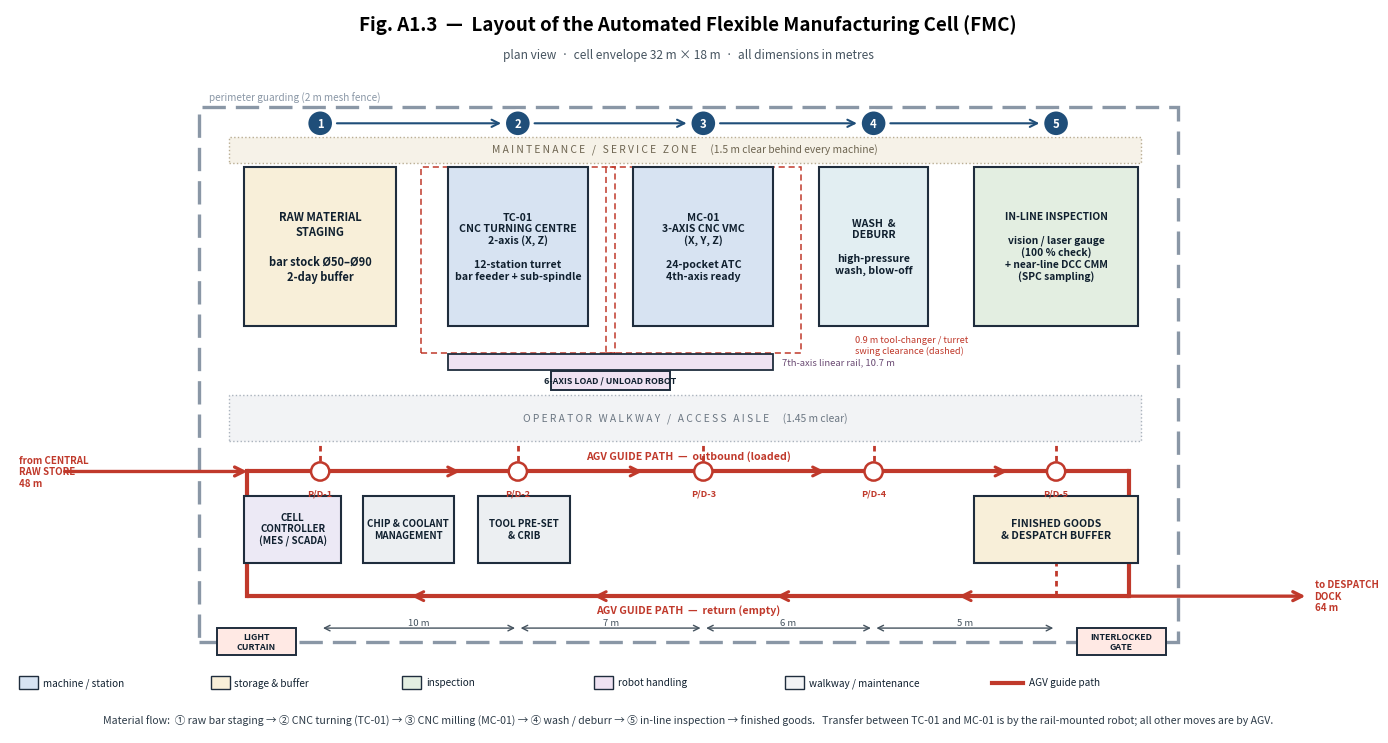

The script that saved this image: (Note: this script raises an exception after producing the figure.)
#!/usr/bin/env python3
"""Cell layout diagram for the Automated Flexible Manufacturing Cell."""
import matplotlib
matplotlib.use("Agg")
import matplotlib.pyplot as plt
from matplotlib.patches import Rectangle, FancyArrowPatch, Circle

fig, ax = plt.subplots(figsize=(17.5, 10.6), dpi=150)
ax.set_xlim(-6.2, 38.4); ax.set_ylim(-3.0, 20.8); ax.axis("off"); ax.set_aspect("equal")

E="#1f2d3d"; MACH="#d7e3f2"; STORE="#f8efd9"; INSP="#e3eee1"; WALK="#f2f3f5"
AGV="#c0392b"; ROBOT="#efe2f2"; FENCE="#8a97a6"

def box(x,y,w,h,t,fs=8.6,fill=MACH,bold=True,lw=1.5,ls="-"):
    ax.add_patch(Rectangle((x,y),w,h,facecolor=fill,edgecolor=E,lw=lw,ls=ls,zorder=3))
    ax.text(x+w/2,y+h/2,t,ha="center",va="center",fontsize=fs,zorder=4,
            fontweight="bold" if bold else "normal",color="#10202f")
def lab(x,y,t,fs=7.6,ha="center",va="center",bold=False,color="#10202f",rot=0,z=6):
    ax.text(x,y,t,ha=ha,va=va,fontsize=fs,rotation=rot,zorder=z,
            fontweight="bold" if bold else "normal",color=color)
def arr(x1,y1,x2,y2,color=E,lw=1.3,ls="-",z=5,ms=12):
    ax.annotate("",xy=(x2,y2),xytext=(x1,y1),zorder=z,
                arrowprops=dict(arrowstyle="->",color=color,lw=lw,ls=ls,
                                shrinkA=0,shrinkB=0,mutation_scale=ms))

ax.text(16.1,20.1,"Fig. A1.3  —  Layout of the Automated Flexible Manufacturing Cell (FMC)",
        ha="center",fontsize=13.5,fontweight="bold")
ax.text(16.1,19.2,"plan view  ·  cell envelope 32 m × 18 m  ·  all dimensions in metres",
        ha="center",fontsize=8.6,color="#45535f",style="italic")

# ---- safety fence -------------------------------------------------------
ax.add_patch(Rectangle((0,0),32.2,17.6,facecolor="none",edgecolor=FENCE,lw=2.4,
                       ls=(0,(7,3)),zorder=1))
lab(0.35,17.9,"perimeter guarding (2 m mesh fence)",fs=7.2,ha="left",color=FENCE)
box(28.9,-0.45,2.9,0.9,"INTERLOCKED\nGATE",fs=6.4,fill="#ffe9e4",lw=1.4)
box(0.6,-0.45,2.6,0.9,"LIGHT\nCURTAIN",fs=6.4,fill="#ffe9e4",lw=1.4)

# ---- maintenance strip --------------------------------------------------
ax.add_patch(Rectangle((1.0,15.75),30.0,0.85,facecolor="#f6f2e8",edgecolor="#b9ad93",
                       lw=1.0,ls=":",zorder=1))
lab(16.0,16.17,"M A I N T E N A N C E   /   S E R V I C E   Z O N E      (1.5 m clear behind every machine)",
    fs=7.4,color="#6d6450")

# ---- machines -----------------------------------------------------------
box(1.5,10.4,5.0,5.2,"RAW MATERIAL\nSTAGING\n\nbar stock Ø50–Ø90\n2-day buffer",fs=8.0,fill=STORE)
box(8.2,10.4,4.6,5.2,"TC-01\nCNC TURNING CENTRE\n2-axis (X, Z)\n\n12-station turret\nbar feeder + sub-spindle",fs=7.6)
box(14.3,10.4,4.6,5.2,"MC-01\n3-AXIS CNC VMC\n(X, Y, Z)\n\n24-pocket ATC\n4th-axis ready",fs=7.6)
box(20.4,10.4,3.6,5.2,"WASH  &\nDEBURR\n\nhigh-pressure\nwash, blow-off",fs=7.6,fill="#e2eef2")
box(25.5,10.4,5.4,5.2,"IN-LINE INSPECTION\n\nvision / laser gauge\n(100 % check)\n+ near-line DCC CMM\n(SPC sampling)",fs=7.4,fill=INSP)

# tool changer / turret swing clearance
for mx in (8.2, 14.3):
    ax.add_patch(Rectangle((mx-0.9,9.5),4.6+1.8,6.1,facecolor="none",
                           edgecolor="#c0392b",lw=1.1,ls=(0,(4,2.5)),zorder=2))
lab(21.6,9.75,"0.9 m tool-changer / turret\nswing clearance (dashed)",fs=6.6,
    ha="left",color="#c0392b")

# ---- robot on linear rail ----------------------------------------------
ax.add_patch(Rectangle((8.2,8.95),10.7,0.5,facecolor=ROBOT,edgecolor=E,lw=1.3,zorder=3))
lab(19.2,9.2,"7th-axis linear rail, 10.7 m",fs=6.8,ha="left",color="#6a4a73")
box(11.6,8.28,3.9,0.62,"6-AXIS LOAD / UNLOAD ROBOT",fs=6.4,fill=ROBOT,lw=1.4)

# ---- operator walkway ---------------------------------------------------
ax.add_patch(Rectangle((1.0,6.6),30.0,1.5,facecolor=WALK,edgecolor="#aab3bd",
                       lw=1.0,ls=":",zorder=1))
lab(16.0,7.35,"O P E R A T O R   W A L K W A Y   /   A C C E S S   A I S L E      (1.45 m clear)",
    fs=7.4,color="#6b7682")

# ---- AGV guide path -----------------------------------------------------
OUT_Y, RET_Y = 5.6, 1.5
ax.plot([1.6,30.6],[OUT_Y,OUT_Y],color=AGV,lw=3.0,solid_capstyle="round",zorder=2)
ax.plot([1.6,30.6],[RET_Y,RET_Y],color=AGV,lw=3.0,solid_capstyle="round",zorder=2)
ax.plot([1.6,1.6],[RET_Y,OUT_Y],color=AGV,lw=3.0,zorder=2)
ax.plot([30.6,30.6],[RET_Y,OUT_Y],color=AGV,lw=3.0,zorder=2)
for x in (7.0,13.0,19.0,25.0):
    arr(x,OUT_Y,x+1.6,OUT_Y,color=AGV,lw=2.2,ms=16)
for x in (25.0,19.0,13.0,7.0):
    arr(x+1.6,RET_Y,x,RET_Y,color=AGV,lw=2.2,ms=16)
lab(16.1,6.12,"AGV GUIDE PATH  —  outbound (loaded)",fs=7.6,bold=True,color=AGV)
lab(16.1,1.05,"AGV GUIDE PATH  —  return (empty)",fs=7.6,bold=True,color=AGV)

# P/D stations
for x,name in ((4.0,"P/D-1"),(10.5,"P/D-2"),(16.6,"P/D-3"),(22.2,"P/D-4"),(28.2,"P/D-5")):
    ax.plot([x,x],[OUT_Y,6.6],color=AGV,lw=2.0,ls=(0,(2,1.6)),zorder=2)
    ax.add_patch(Circle((x,OUT_Y),0.30,facecolor="#ffffff",edgecolor=AGV,lw=1.8,zorder=6))
    lab(x,OUT_Y-0.72,name,fs=6.6,bold=True,color=AGV)

# ---- finished goods -----------------------------------------------------
box(25.5,2.6,5.4,2.2,"FINISHED GOODS\n& DESPATCH BUFFER",fs=7.6,fill=STORE)
ax.plot([28.2,28.2],[RET_Y,2.6],color=AGV,lw=2.0,ls=(0,(2,1.6)),zorder=2)

# ---- ancillaries --------------------------------------------------------
box(1.5,2.6,3.2,2.2,"CELL\nCONTROLLER\n(MES / SCADA)",fs=7.0,fill="#ece9f5")
box(5.4,2.6,3.0,2.2,"CHIP & COOLANT\nMANAGEMENT",fs=7.0,fill="#eceff2")
box(9.2,2.6,3.0,2.2,"TOOL PRE-SET\n& CRIB",fs=7.0,fill="#eceff2")

# ---- route in / out of the cell ----------------------------------------
arr(-4.4,OUT_Y,1.6,OUT_Y,color=AGV,lw=2.4,ms=16)
lab(-5.9,OUT_Y,"from CENTRAL\nRAW STORE\n48 m",fs=7.0,ha="left",color=AGV,bold=True)
arr(30.6,RET_Y,36.4,RET_Y,color=AGV,lw=2.4,ms=16)
lab(36.7,RET_Y,"to DESPATCH\nDOCK\n64 m",fs=7.0,ha="left",color=AGV,bold=True)

# ---- process flow numbers ----------------------------------------------
flow=[(4.0,16.5,"1"),(10.5,16.5,"2"),(16.6,16.5,"3"),(22.2,16.5,"4"),(28.2,16.5,"5")]
for x,y,n in flow:
    ax.add_patch(Circle((x,y+0.55),0.42,facecolor="#1f4e79",edgecolor="white",lw=1.4,zorder=7))
    lab(x,y+0.55,n,fs=8.2,bold=True,color="white",z=8)
for (x1,_,_),(x2,_,_) in zip(flow[:-1],flow[1:]):
    arr(x1+0.55,17.05,x2-0.55,17.05,color="#1f4e79",lw=1.5,ms=13)

# ---- inter-station distances -------------------------------------------
ax.annotate("",xy=(10.5,0.45),xytext=(4.0,0.45),
            arrowprops=dict(arrowstyle="<->",color="#45535f",lw=1.0))
lab(7.25,0.62,"10 m",fs=6.8,color="#45535f")
ax.annotate("",xy=(16.6,0.45),xytext=(10.5,0.45),
            arrowprops=dict(arrowstyle="<->",color="#45535f",lw=1.0))
lab(13.55,0.62,"7 m",fs=6.8,color="#45535f")
ax.annotate("",xy=(22.2,0.45),xytext=(16.6,0.45),
            arrowprops=dict(arrowstyle="<->",color="#45535f",lw=1.0))
lab(19.4,0.62,"6 m",fs=6.8,color="#45535f")
ax.annotate("",xy=(28.2,0.45),xytext=(22.2,0.45),
            arrowprops=dict(arrowstyle="<->",color="#45535f",lw=1.0))
lab(25.2,0.62,"5 m",fs=6.8,color="#45535f")

# ---- legend -------------------------------------------------------------
lx,ly=-5.9,-1.55
items=[("machine / station",MACH),("storage & buffer",STORE),("inspection",INSP),
       ("robot handling",ROBOT),("walkway / maintenance",WALK)]
for i,(t,c) in enumerate(items):
    ax.add_patch(Rectangle((lx+i*6.3,ly),0.62,0.42,facecolor=c,edgecolor=E,lw=1.0))
    lab(lx+i*6.3+0.78,ly+0.21,t,fs=7.2,ha="left")
ax.plot([lx+32.0,lx+33.0],[ly+0.21,ly+0.21],color=AGV,lw=3.0)
lab(lx+33.2,ly+0.21,"AGV guide path",fs=7.2,ha="left")

lab(16.1,-2.55,"Material flow:  ① raw bar staging → ② CNC turning (TC-01) → ③ CNC milling (MC-01) "
    "→ ④ wash / deburr → ⑤ in-line inspection → finished goods.   "
    "Transfer between TC-01 and MC-01 is by the rail-mounted robot; all other moves are by AGV.",
    fs=7.6,color="#2c3a47")

plt.savefig("/home/user/6dof-robotic-arm-ros2-1.0/PBL_AM/Assignment1_FMC/figures/cell_layout.png",
            dpi=150,bbox_inches="tight",facecolor="white")
print("cell_layout.png written")
